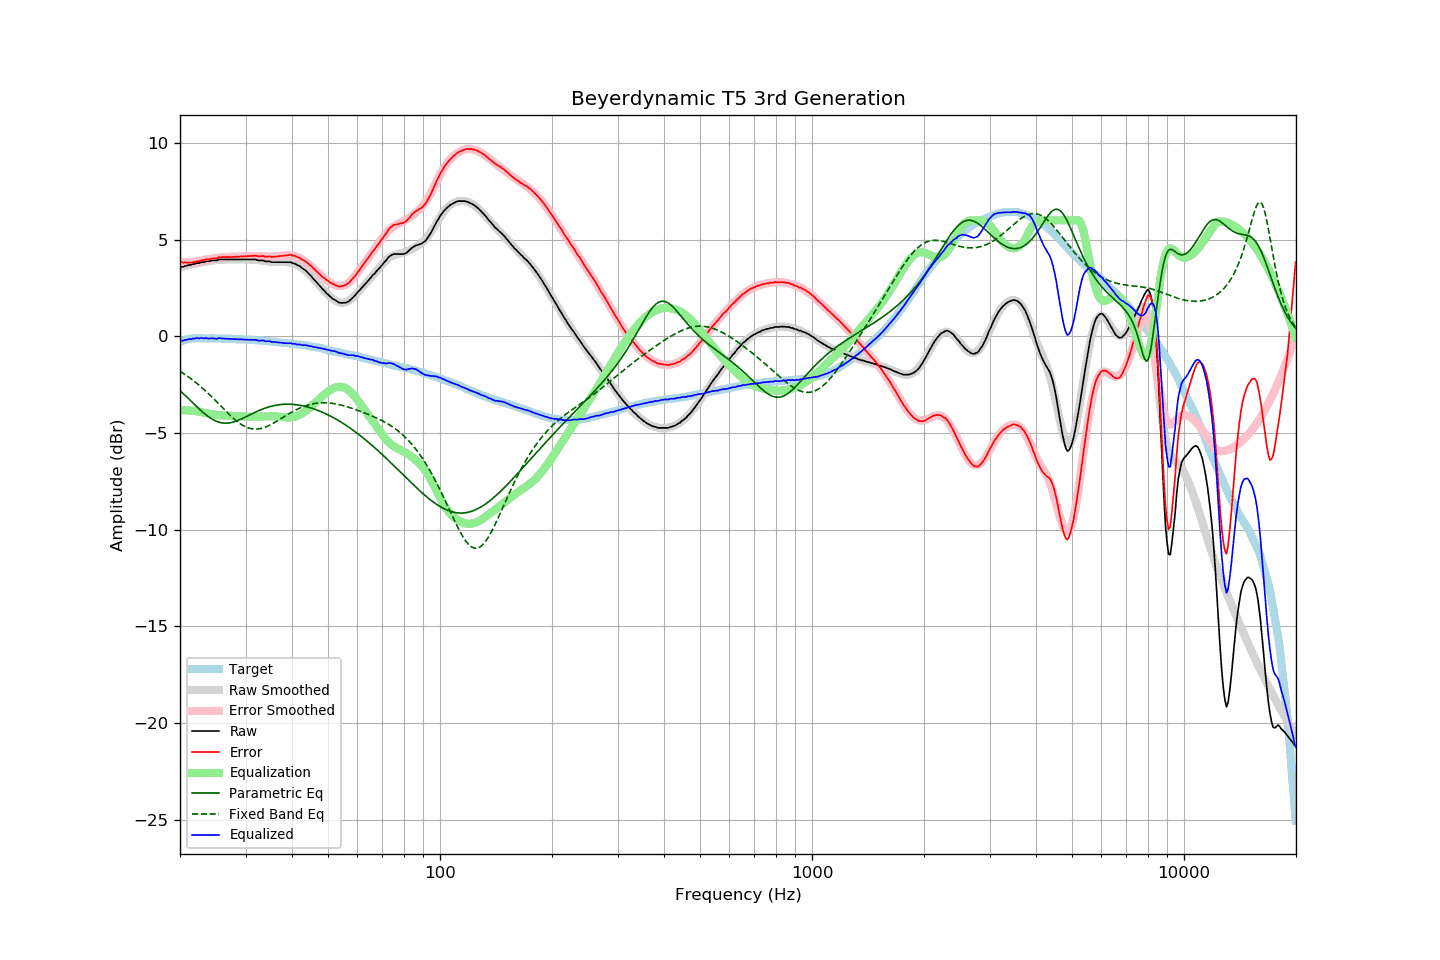

Values plotted in this chart, from the file beside it:
frequency, raw, error, smoothed, error_smoothed, equalization, parametric_eq, fixed_band_eq, equalized_raw, equalized_smoothed, target
20.00, 3.58, 3.85, 3.57, 3.82, -3.82, -2.80, -1.81, -0.24, -0.25, -0.27
20.20, 3.60, 3.84, 3.59, 3.82, -3.82, -2.88, -1.86, -0.22, -0.23, -0.24
20.40, 3.60, 3.81, 3.61, 3.82, -3.82, -2.96, -1.91, -0.22, -0.21, -0.21
20.61, 3.64, 3.83, 3.63, 3.82, -3.82, -3.04, -1.97, -0.19, -0.19, -0.19
20.81, 3.65, 3.81, 3.66, 3.83, -3.83, -3.12, -2.02, -0.18, -0.17, -0.16
21.02, 3.68, 3.81, 3.68, 3.83, -3.83, -3.20, -2.08, -0.15, -0.16, -0.13
21.23, 3.70, 3.82, 3.70, 3.84, -3.84, -3.28, -2.14, -0.14, -0.14, -0.12
21.44, 3.70, 3.81, 3.71, 3.84, -3.84, -3.36, -2.20, -0.15, -0.13, -0.11
21.66, 3.74, 3.84, 3.73, 3.85, -3.85, -3.44, -2.27, -0.11, -0.12, -0.10
21.87, 3.74, 3.84, 3.75, 3.86, -3.86, -3.52, -2.33, -0.12, -0.11, -0.10
22.09, 3.79, 3.88, 3.77, 3.87, -3.87, -3.60, -2.40, -0.08, -0.10, -0.09
22.31, 3.79, 3.88, 3.79, 3.88, -3.88, -3.68, -2.47, -0.09, -0.09, -0.09
22.54, 3.79, 3.88, 3.80, 3.90, -3.90, -3.76, -2.54, -0.11, -0.09, -0.09
22.76, 3.84, 3.93, 3.82, 3.91, -3.91, -3.83, -2.61, -0.08, -0.09, -0.09
22.99, 3.84, 3.94, 3.83, 3.93, -3.93, -3.91, -2.68, -0.09, -0.09, -0.11
23.22, 3.84, 3.94, 3.85, 3.95, -3.95, -3.98, -2.75, -0.11, -0.10, -0.11
23.45, 3.88, 3.98, 3.86, 3.96, -3.96, -4.05, -2.83, -0.09, -0.10, -0.11
23.69, 3.88, 3.98, 3.88, 3.98, -3.98, -4.11, -2.91, -0.10, -0.10, -0.11
23.92, 3.88, 3.98, 3.89, 4.00, -4.00, -4.17, -2.99, -0.12, -0.10, -0.11
24.16, 3.91, 4.00, 3.91, 4.01, -4.01, -4.23, -3.07, -0.10, -0.10, -0.10
24.40, 3.93, 4.03, 3.92, 4.02, -4.02, -4.28, -3.15, -0.10, -0.11, -0.10
24.65, 3.93, 4.04, 3.93, 4.04, -4.04, -4.33, -3.23, -0.11, -0.11, -0.11
24.89, 3.93, 4.04, 3.94, 4.05, -4.05, -4.37, -3.32, -0.12, -0.11, -0.11
25.14, 3.93, 4.04, 3.95, 4.06, -4.06, -4.40, -3.40, -0.13, -0.11, -0.11
25.39, 3.98, 4.09, 3.96, 4.07, -4.07, -4.43, -3.49, -0.09, -0.11, -0.11
25.65, 3.98, 4.09, 3.96, 4.08, -4.08, -4.46, -3.57, -0.10, -0.11, -0.11
25.91, 3.98, 4.10, 3.97, 4.08, -4.08, -4.47, -3.66, -0.11, -0.11, -0.12
26.16, 3.98, 4.10, 3.97, 4.09, -4.09, -4.48, -3.74, -0.11, -0.12, -0.12
26.43, 3.98, 4.10, 3.98, 4.10, -4.10, -4.49, -3.83, -0.12, -0.12, -0.12
26.69, 3.98, 4.10, 3.98, 4.10, -4.10, -4.49, -3.91, -0.12, -0.12, -0.12
26.96, 3.98, 4.10, 3.98, 4.11, -4.11, -4.48, -3.99, -0.13, -0.13, -0.12
27.23, 3.98, 4.10, 3.98, 4.11, -4.11, -4.47, -4.07, -0.13, -0.13, -0.12
27.50, 3.98, 4.10, 3.98, 4.11, -4.11, -4.46, -4.15, -0.13, -0.13, -0.12
27.77, 3.98, 4.11, 3.98, 4.12, -4.12, -4.43, -4.22, -0.14, -0.13, -0.14
28.05, 3.98, 4.11, 3.98, 4.12, -4.12, -4.41, -4.30, -0.14, -0.14, -0.14
28.33, 3.98, 4.12, 3.98, 4.12, -4.12, -4.38, -4.37, -0.14, -0.14, -0.15
28.62, 3.98, 4.13, 3.98, 4.12, -4.12, -4.35, -4.43, -0.14, -0.14, -0.15
28.90, 3.98, 4.13, 3.98, 4.13, -4.13, -4.32, -4.49, -0.15, -0.15, -0.15
29.19, 3.98, 4.14, 3.98, 4.13, -4.13, -4.28, -4.55, -0.16, -0.15, -0.16
29.48, 3.98, 4.13, 3.98, 4.14, -4.14, -4.24, -4.60, -0.16, -0.16, -0.15
29.78, 3.98, 4.14, 3.98, 4.14, -4.14, -4.20, -4.65, -0.17, -0.16, -0.16
30.08, 3.98, 4.14, 3.98, 4.15, -4.15, -4.16, -4.69, -0.17, -0.17, -0.16
30.38, 3.98, 4.15, 3.98, 4.15, -4.15, -4.12, -4.72, -0.17, -0.17, -0.17
30.68, 3.98, 4.15, 3.98, 4.16, -4.16, -4.08, -4.75, -0.18, -0.18, -0.17
30.99, 3.98, 4.16, 3.97, 4.16, -4.16, -4.04, -4.77, -0.18, -0.18, -0.19
31.30, 3.98, 4.16, 3.97, 4.16, -4.16, -4.00, -4.79, -0.18, -0.19, -0.19
31.61, 3.98, 4.17, 3.97, 4.16, -4.16, -3.96, -4.80, -0.18, -0.19, -0.19
31.93, 3.98, 4.18, 3.96, 4.16, -4.16, -3.92, -4.80, -0.18, -0.20, -0.20
32.24, 3.95, 4.16, 3.95, 4.15, -4.15, -3.88, -4.80, -0.21, -0.20, -0.21
32.57, 3.93, 4.14, 3.94, 4.15, -4.15, -3.84, -4.79, -0.22, -0.21, -0.21
32.89, 3.93, 4.14, 3.93, 4.15, -4.15, -3.81, -4.77, -0.22, -0.22, -0.21
33.22, 3.93, 4.15, 3.92, 4.14, -4.14, -3.77, -4.75, -0.21, -0.22, -0.23
33.55, 3.93, 4.15, 3.91, 4.14, -4.14, -3.74, -4.73, -0.21, -0.23, -0.23
33.89, 3.88, 4.12, 3.90, 4.13, -4.13, -3.71, -4.70, -0.26, -0.24, -0.24
34.23, 3.88, 4.12, 3.88, 4.13, -4.13, -3.68, -4.66, -0.25, -0.24, -0.24
34.57, 3.88, 4.13, 3.87, 4.13, -4.13, -3.66, -4.63, -0.25, -0.25, -0.25
34.92, 3.88, 4.14, 3.86, 4.13, -4.13, -3.63, -4.59, -0.25, -0.26, -0.26
35.27, 3.84, 4.10, 3.86, 4.13, -4.13, -3.61, -4.54, -0.29, -0.27, -0.27
35.62, 3.84, 4.12, 3.85, 4.13, -4.13, -3.59, -4.50, -0.29, -0.28, -0.28
35.97, 3.84, 4.13, 3.85, 4.13, -4.13, -3.57, -4.45, -0.30, -0.29, -0.29
... 635 more rows
